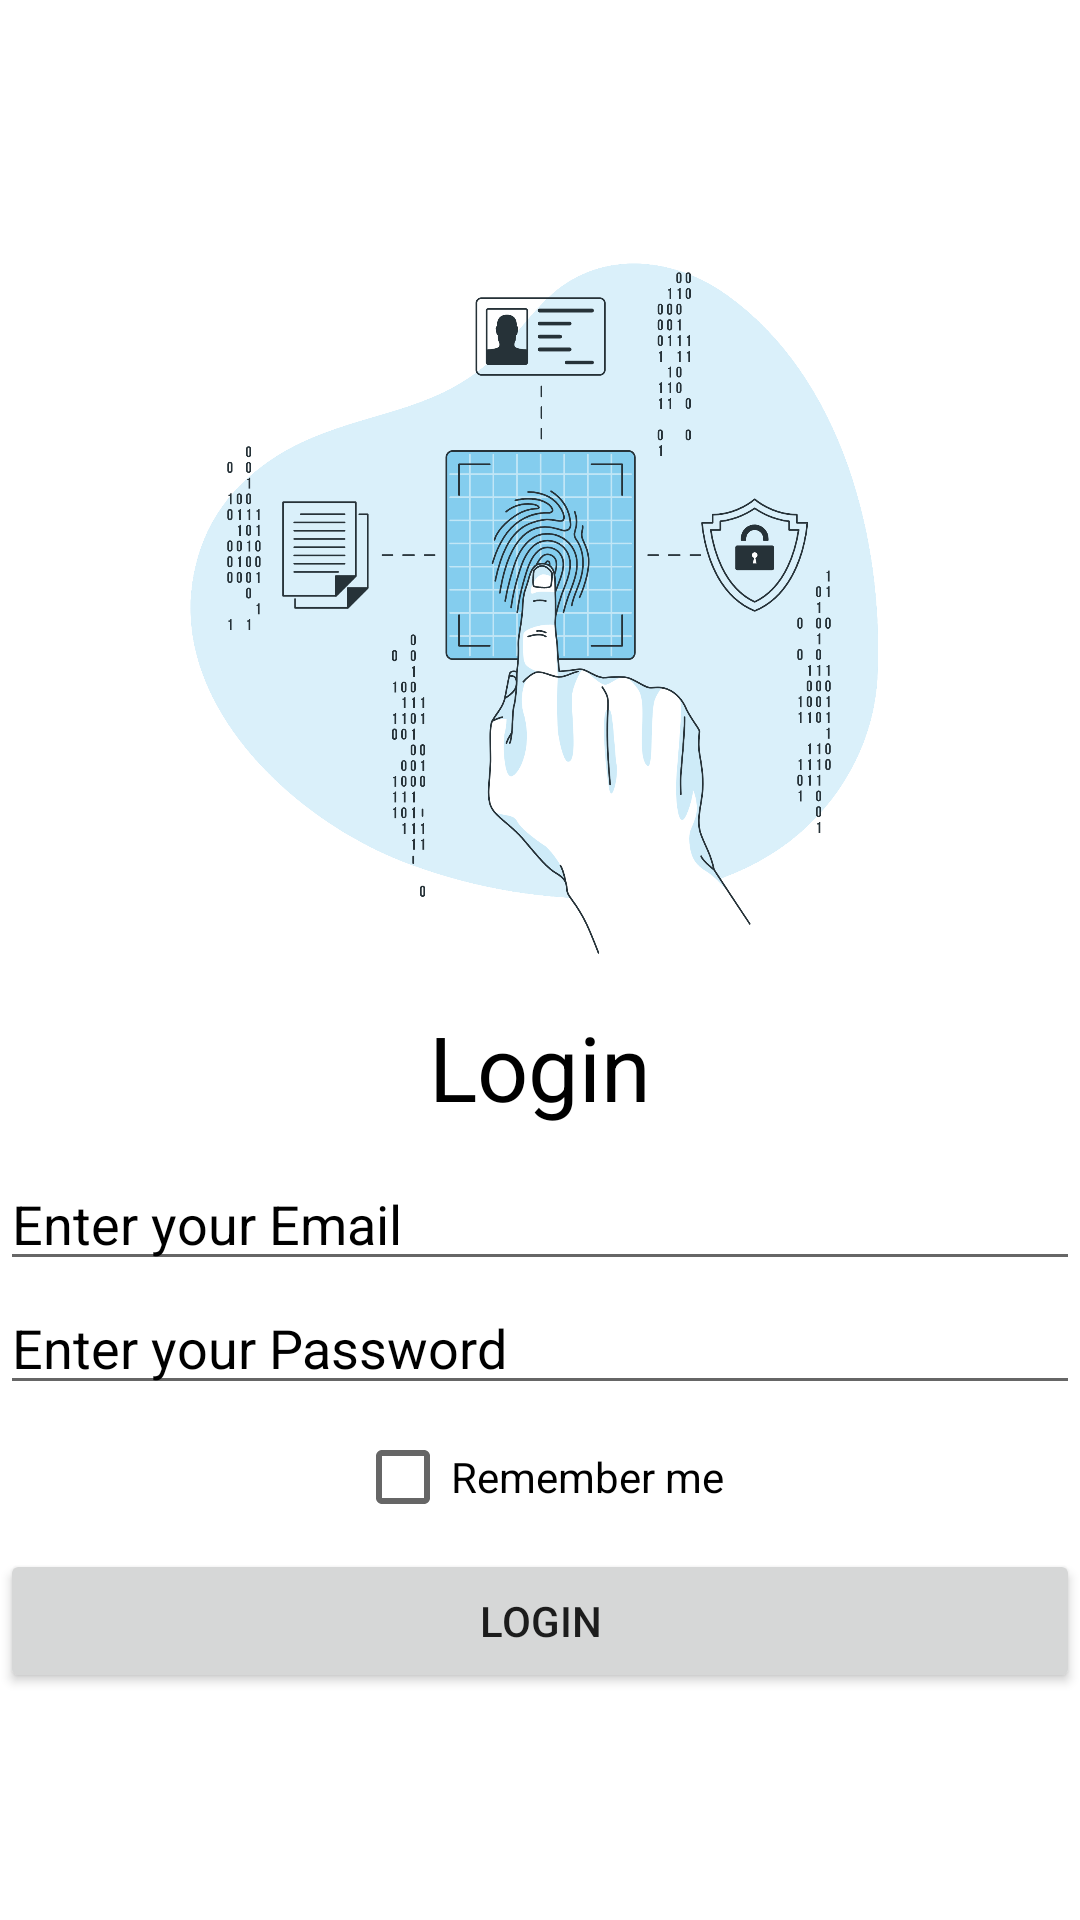

Android layout source for this screen:
<!-- AndroidManifest.xml: application theme Theme.SPOUSEMATCH -->
<!-- res/layout/activity_login.xml -->
<?xml version="1.0" encoding="utf-8"?>
<LinearLayout xmlns:android="http://schemas.android.com/apk/res/android"
    xmlns:app="http://schemas.android.com/apk/res-auto"
    xmlns:tools="http://schemas.android.com/tools"
    android:layout_width="match_parent"
    android:layout_height="match_parent"
    android:orientation="vertical"
    android:gravity="center"
    tools:context=".Login"
    android:background="@color/white">
    <ImageView
        android:layout_width="250dp"
        android:layout_height="250dp"
        android:layout_gravity="center"
        android:src="@drawable/login"
        />
    <TextView
        android:layout_width="match_parent"
        android:layout_height="wrap_content"
        android:text="@string/loginText"
        android:textSize="30sp"
        android:gravity="center"
        android:textColor="@color/black"
        android:layout_marginTop="10dp"
        android:layout_marginBottom="10dp"/>

    <EditText
        android:id="@+id/email"
        android:layout_width="match_parent"
        android:layout_height="wrap_content"
        android:hint="@string/enter_your_email_text"
        android:textColorHint="@color/black"
        />

    <EditText
        android:id="@+id/password"
        android:layout_width="match_parent"
        android:layout_height="wrap_content"
        android:hint="@string/enter_your_password_text"
        android:inputType="textPassword"
        android:textColorHint="@color/black"
        />

    <CheckBox
        android:id="@+id/remembermecheckbox"
        android:layout_width="wrap_content"
        android:layout_height="wrap_content"
        android:text="Remember me"
        />

    <Button
        android:id="@+id/login"
        android:layout_width="match_parent"
        android:layout_height="wrap_content"
        android:text="@string/loginText" />

    <ProgressBar
        android:id="@+id/progressBar"
        android:layout_width="wrap_content"
        android:layout_height="wrap_content"
        android:visibility="gone" />
</LinearLayout>
<!-- resources referenced by this layout -->
<resources>
  <color name="black">#FF000000</color>
  <color name="white">#FFFFFFFF</color>
  <!-- drawable login: png bitmap (drawable, 385591 bytes) -->
  <string name="enter_your_email_text">Enter your Email</string>
  <string name="enter_your_password_text">Enter your Password</string>
  <string name="loginText">Login</string>
  <style name="Theme.SPOUSEMATCH" parent="Theme.MaterialComponents.DayNight.NoActionBar">
          
          <item name="colorPrimary">@color/skyblue</item>
          <item name="colorPrimaryVariant">@color/skybluedark</item>
          <item name="colorOnPrimary">@color/white</item>
          
          <item name="colorSecondary">@color/teal_200</item>
          <item name="colorSecondaryVariant">@color/teal_700</item>
          <item name="colorOnSecondary">@color/black</item>
          
          <item name="android:statusBarColor">?attr/colorPrimaryVariant</item>
          
      </style>
  <color name="skyblue">#84cdee</color>
  <color name="skybluedark">#50b8e7</color>
  <color name="teal_200">#FF03DAC5</color>
  <color name="teal_700">#FF018786</color>
</resources>
